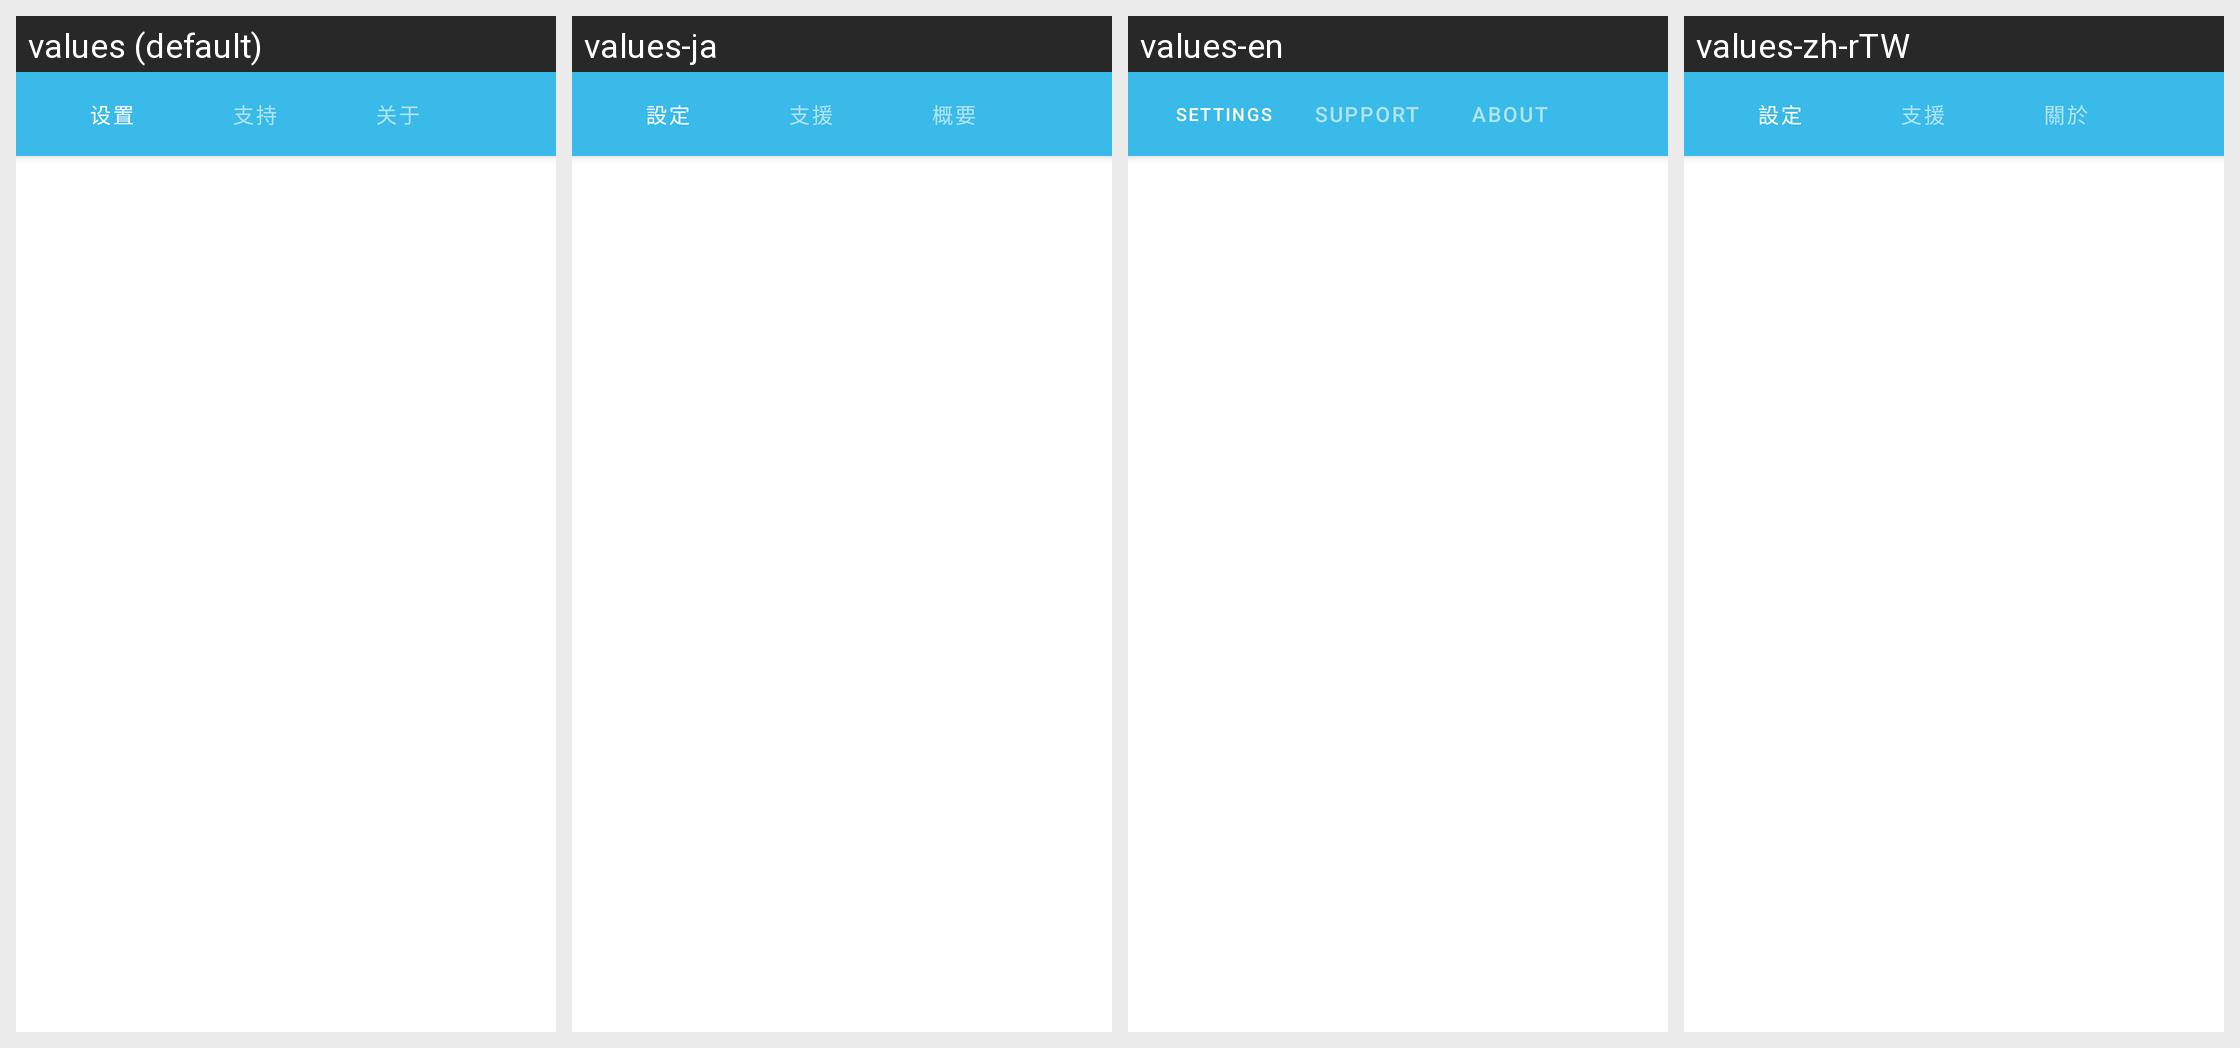

Locale-by-locale string values for the Android screen shown in this grid:
Android screen res/layout/activity_setting.xml rendered under 4 locales, left to right: values (default), values-ja, values-en, values-zh-rTW. Device: Nexus 5 (rendered at 1080×1920; each locale shown at half size, 540×960, under a caption strip naming it); theme AppThemeBase.
Strings drawn on this screen, with the default value and each locale's value (text and hints the layout hard-codes, and strings that could not be matched under every locale, appear in the picture but are not listed):

setting
  values: 设置
  values-ja: 設定
  values-en: Settings
  values-zh-rTW: 設定

supporttitle
  values: 支持
  values-ja: 支援
  values-en: Support
  values-zh-rTW: 支援

abouts
  values: 关于
  values-ja: 概要
  values-en: About
  values-zh-rTW: 關於
